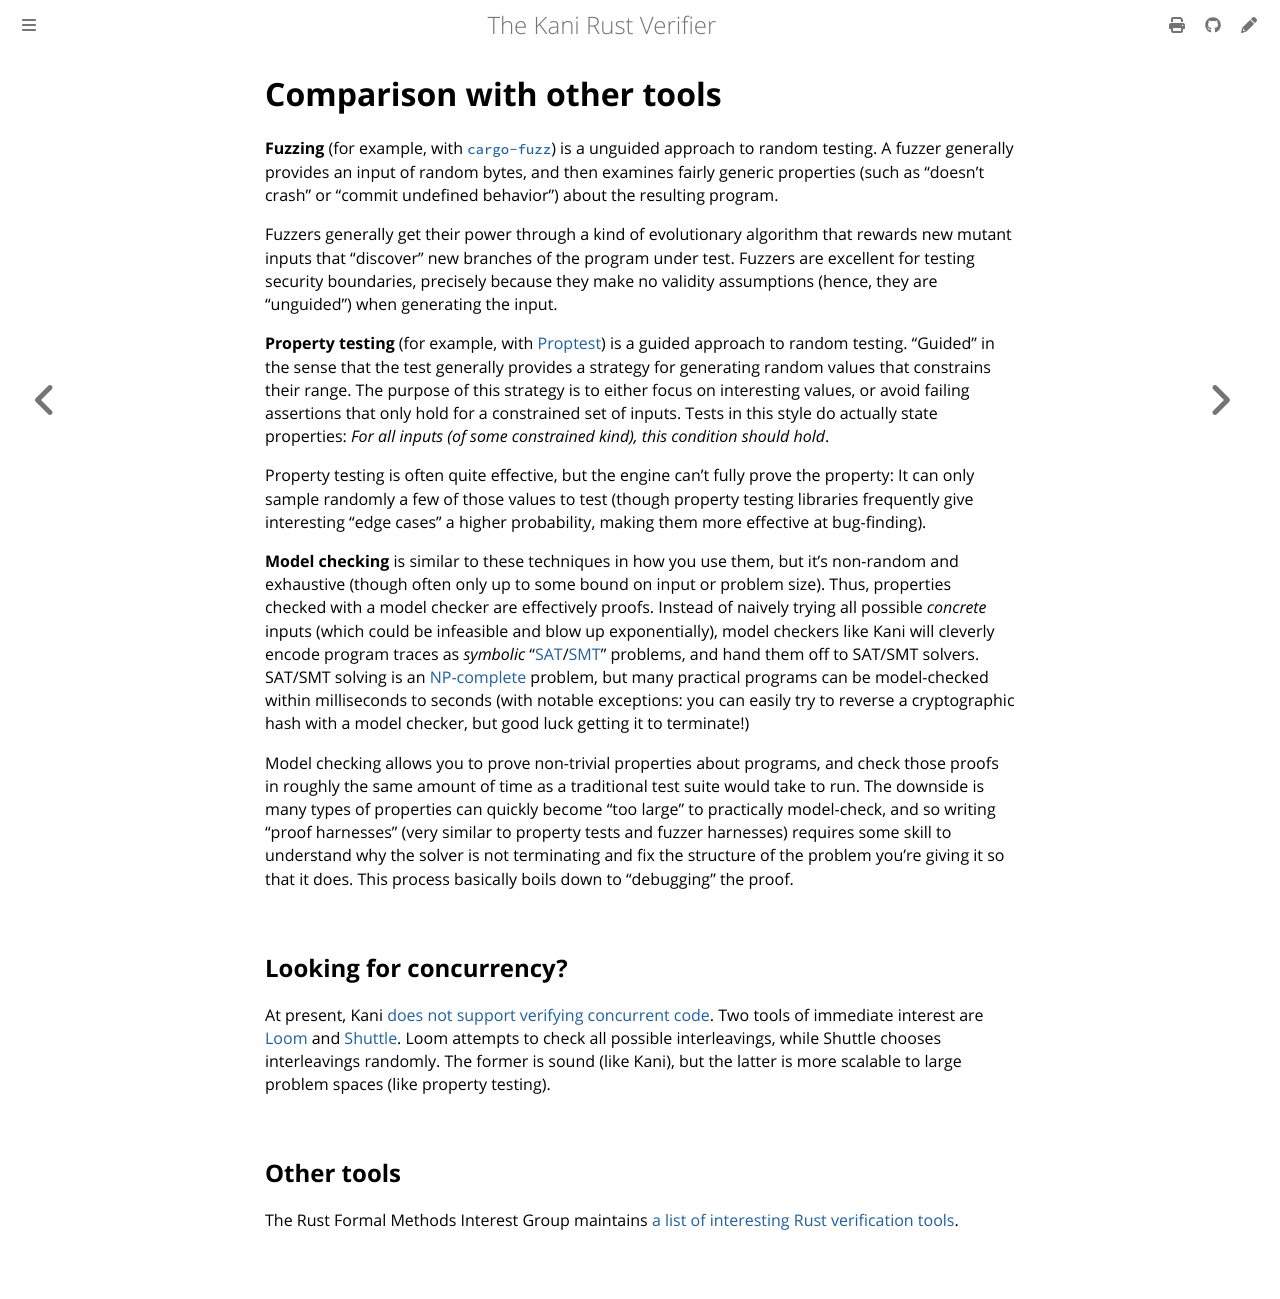

repository: model-checking/kani · page: tool-comparison.html · generator: mdbook

# Comparison with other tools

**Fuzzing** (for example, with [`cargo-fuzz`](https://github.com/rust-fuzz/cargo-fuzz)) is a unguided approach to random testing.
A fuzzer generally provides an input of random bytes, and then examines fairly generic properties (such as "doesn't crash" or "commit undefined behavior") about the resulting program.

Fuzzers generally get their power through a kind of evolutionary algorithm that rewards new mutant inputs that "discover" new branches of the program under test.
Fuzzers are excellent for testing security boundaries, precisely because they make no validity assumptions (hence, they are "unguided") when generating the input.

**Property testing** (for example, with [Proptest](https://github.com/AltSysrq/proptest)) is a guided approach to random testing.
"Guided" in the sense that the test generally provides a strategy for generating random values that constrains their range.
The purpose of this strategy is to either focus on interesting values, or avoid failing assertions that only hold for a constrained set of inputs.
Tests in this style do actually state properties: *For all inputs (of some constrained kind), this condition should hold*.

Property testing is often quite effective, but the engine can't fully prove the property: It can only sample randomly a few of those values to test (though property testing libraries frequently give interesting "edge cases" a higher probability, making them more effective at bug-finding).

**Model checking** is similar to these techniques in how you use them, but it's non-random and exhaustive (though often only up to some bound on input or problem size).
Thus, properties checked with a model checker are effectively proofs.
Instead of naively trying all possible _concrete_ inputs (which could be infeasible and blow up exponentially), model checkers like Kani will cleverly encode program traces as _symbolic_ "[SAT](https://en.wikipedia.org/wiki/Boolean_satisfiability_problem)/[SMT](https://en.wikipedia.org/wiki/Satisfiability_modulo_theories)" problems, and hand them off to SAT/SMT solvers.
SAT/SMT solving is an [NP-complete](https://en.wikipedia.org/wiki/NP-completeness) problem, but many practical programs can be model-checked within milliseconds to seconds (with notable exceptions: you can easily try to reverse a cryptographic hash with a model checker, but good luck getting it to terminate!)

Model checking allows you to prove non-trivial properties about programs, and check those proofs in roughly the same amount of time as a traditional test suite would take to run.
The downside is many types of properties can quickly become "too large" to practically model-check, and so writing "proof harnesses" (very similar to property tests and fuzzer harnesses) requires some skill to understand why the solver is not terminating and fix the structure of the problem you're giving it so that it does.
This process basically boils down to "debugging" the proof.

## Looking for concurrency?

At present, Kani [does not support verifying concurrent code](./rust-feature-support.md).
Two tools of immediate interest are [Loom](https://github.com/tokio-rs/loom) and [Shuttle](https://github.com/awslabs/shuttle).
Loom attempts to check all possible interleavings, while Shuttle chooses interleavings randomly.
The former is sound (like Kani), but the latter is more scalable to large problem spaces (like property testing).

## Other tools

The Rust Formal Methods Interest Group maintains [a list of interesting Rust verification tools](https://rust-formal-methods.github.io/tools.html).
